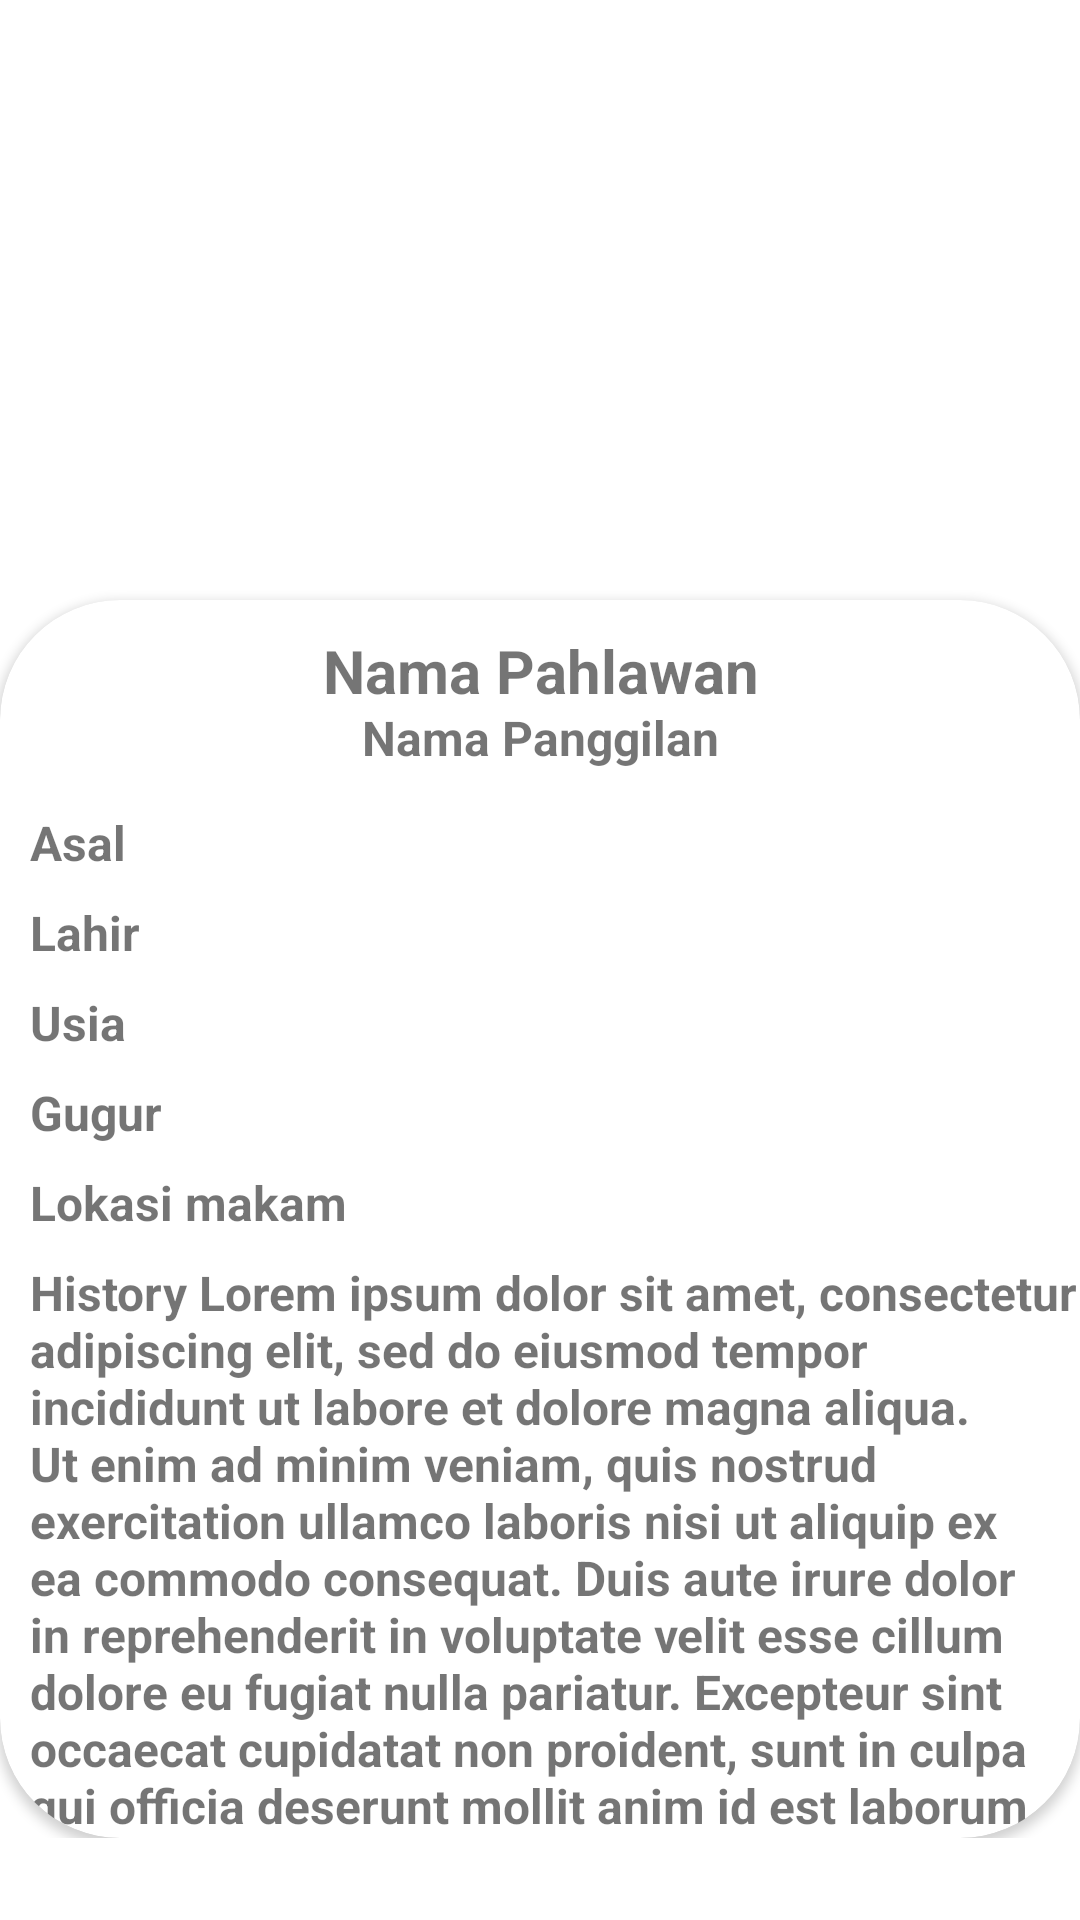

Here is an Android app screen rendered from its layout file. Give the layout XML and the strings, colors and styles it references.
<!-- AndroidManifest.xml: application theme Theme.PahlawanIslamSkuy -->
<!-- res/layout/activity_detail.xml -->
<?xml version="1.0" encoding="utf-8"?>
<androidx.core.widget.NestedScrollView xmlns:android="http://schemas.android.com/apk/res/android"
    xmlns:app="http://schemas.android.com/apk/res-auto"
    xmlns:tools="http://schemas.android.com/tools"
    android:layout_width="match_parent"
    android:layout_height="match_parent"
    tools:context=".ui.DetailActivity">

    <RelativeLayout
        android:layout_width="match_parent"
        android:layout_height="wrap_content"
        android:orientation="vertical">

        <ImageView
            android:id="@+id/imgPahlawan"
            android:layout_width="match_parent"
            android:layout_height="230dp"
            android:scaleType="centerCrop"
            android:src="@drawable/ic_launcher_background" />

        <androidx.cardview.widget.CardView
            android:id="@+id/cardView"
            android:layout_width="match_parent"
            android:layout_height="wrap_content"
            android:layout_marginTop="200dp"
            app:cardCornerRadius="40dp">

            <TextView
                android:id="@+id/tvPahlawan"
                android:layout_width="match_parent"
                android:layout_height="wrap_content"
                android:layout_margin="10dp"
                android:gravity="center"
                android:text="Nama Pahlawan"
                android:textSize="20sp"
                android:textStyle="bold" />

            <TextView
                android:id="@+id/tvPanggilan"
                android:layout_width="match_parent"
                android:layout_height="wrap_content"
                android:gravity="center"
                android:layout_marginTop="35dp"
                android:text="Nama Panggilan"
                android:textSize="16sp"
                android:textStyle="bold" />

            <TextView
                android:id="@+id/tvAsal"
                android:layout_width="match_parent"
                android:layout_height="wrap_content"
                android:layout_marginTop="70dp"
                android:layout_marginStart="10dp"
                android:text="Asal"
                android:textSize="16sp"
                android:textStyle="bold" />

            <TextView
                android:id="@+id/tvLahir"
                android:layout_width="match_parent"
                android:layout_height="wrap_content"
                android:layout_marginTop="100dp"
                android:layout_marginStart="10dp"
                android:text="Lahir"
                android:textSize="16sp"
                android:textStyle="bold" />

            <TextView
                android:id="@+id/tvUsia"
                android:layout_width="match_parent"
                android:layout_height="wrap_content"
                android:layout_marginTop="130dp"
                android:layout_marginStart="10dp"
                android:text="Usia"
                android:textSize="16sp"
                android:textStyle="bold" />

            <TextView
                android:id="@+id/tvGugur"
                android:layout_width="match_parent"
                android:layout_height="wrap_content"
                android:layout_marginTop="160dp"
                android:layout_marginStart="10dp"
                android:text="Gugur"
                android:textSize="16sp"
                android:textStyle="bold" />

            <TextView
                android:id="@+id/tvLokasiMakam"
                android:layout_width="match_parent"
                android:layout_height="wrap_content"
                android:layout_marginTop="190dp"
                android:layout_marginStart="10dp"
                android:text="Lokasi makam"
                android:textSize="16sp"
                android:textStyle="bold" />

            <TextView
                android:id="@+id/tvHistory"
                android:layout_width="match_parent"
                android:layout_height="wrap_content"
                android:layout_marginTop="220dp"
                android:layout_marginStart="10dp"
                android:text="History Lorem ipsum dolor sit amet, consectetur adipiscing elit, sed do eiusmod tempor incididunt ut labore et dolore magna aliqua. Ut enim ad minim veniam, quis nostrud exercitation ullamco laboris nisi ut aliquip ex ea commodo consequat. Duis aute irure dolor in reprehenderit in voluptate velit esse cillum dolore eu fugiat nulla pariatur. Excepteur sint occaecat cupidatat non proident, sunt in culpa qui officia deserunt mollit anim id est laborum."
                android:textSize="16sp"
                android:textStyle="bold" />


        </androidx.cardview.widget.CardView>

    </RelativeLayout>

</androidx.core.widget.NestedScrollView>
<!-- resources referenced by this layout -->
<resources>
  <style name="Theme.PahlawanIslamSkuy" parent="Theme.MaterialComponents.DayNight.DarkActionBar">
          
          <item name="colorPrimary">@color/purple_500</item>
          <item name="colorPrimaryVariant">@color/purple_700</item>
          <item name="colorOnPrimary">@color/white</item>
          
          <item name="colorSecondary">@color/teal_200</item>
          <item name="colorSecondaryVariant">@color/teal_700</item>
          <item name="colorOnSecondary">@color/black</item>
          
          <item name="android:statusBarColor" tools:targetApi="l">?attr/colorPrimaryVariant</item>
          
      </style>
  <!-- not gathered from this repository: default colours our renderer supplied (Android Studio template values) -->
  <color name="purple_500">#FF6200EE</color>
  <color name="purple_700">#FF3700B3</color>
  <color name="teal_200">#FF03DAC5</color>
  <color name="teal_700">#FF018786</color>
  <color name="black">#FF000000</color>
  <color name="white">#FFFFFFFF</color>
</resources>
